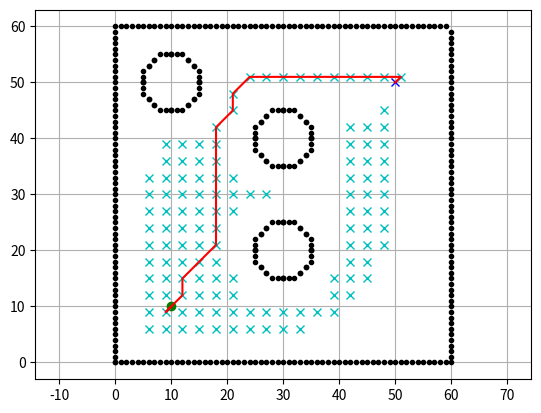

The matplotlib source for this figure:
import math

import matplotlib.pyplot as plt

show_animation = True


class AStarPlanner:

    def __init__(self, area_x, area_y, obstacle_list, resolution, rr):

        self.resolution = resolution
        self.rr = rr
        self.min_x = area_x[0]
        self.min_y = area_y[0]
        self.max_x = area_x[1]
        self.max_y = area_y[1]
        self.obstacle_map = None
        self.x_width, self.y_width = 0, 0
        self.motion = self.get_motion_model()
        self.calc_obstacle_map(obstacle_list)

    class Node:
        def __init__(self, x, y, cost, parent_index):
            self.cost = cost
            self.x = x  # index of grid
            self.y = y  # index of grid
            self.parent_index = parent_index

    def planning(self, start, goal):
        start_node = self.Node(self.calc_xy_index(start[0], self.min_x),
                               self.calc_xy_index(start[1], self.min_y), 0.0, -1)
        goal_node = self.Node(self.calc_xy_index(goal[0], self.min_x),
                              self.calc_xy_index(goal[1], self.min_y), 0.0, -1)

        open_set, closed_set = dict(), dict()
        open_set[self.calc_grid_index(start_node)] = start_node

        while 1:
            if not open_set:
                print("Open set is empty and no goal was found")
                break

            c_id = min(
                open_set,
                key=lambda o: open_set[o].cost + self.calc_heuristic(goal_node,
                                                                     open_set[o]))
            current = open_set[c_id]

            # show graph
            if show_animation:  # pragma: no cover
                plt.plot(self.calc_grid_position(current.x, self.min_x),
                         self.calc_grid_position(current.y, self.min_y), "xc")
                if len(closed_set.keys()) % 10 == 0:
                    plt.pause(0.001)

            if current.x == goal_node.x and current.y == goal_node.y:
                goal_node.parent_index = current.parent_index
                goal_node.cost = current.cost
                print("The goal was found with cost: ", goal_node.cost * self.resolution)
                break

            # Remove the item from the open set
            del open_set[c_id]

            # Add it to the closed set
            closed_set[c_id] = current

            # expand_grid search grid based on motion model
            for i, _ in enumerate(self.motion):
                node = self.Node(current.x + self.motion[i][0],
                                 current.y + self.motion[i][1],
                                 current.cost + self.motion[i][2], c_id)
                n_id = self.calc_grid_index(node)

                # If the node is not safe, do nothing
                if not self.verify_node(node):
                    continue

                if n_id in closed_set:
                    continue

                if n_id not in open_set:
                    open_set[n_id] = node  # discovered a new node
                else:
                    if open_set[n_id].cost > node.cost:
                        # This path is the best until now. record it
                        open_set[n_id] = node

        path = self.calc_final_path(goal_node, closed_set)

        return path

    def calc_final_path(self, goal_node, closed_set):
        # generate final course
        path = [[self.calc_grid_position(goal_node.x, self.min_x),
                 self.calc_grid_position(goal_node.y, self.min_y)]]
        parent_index = goal_node.parent_index
        while parent_index != -1:
            n = closed_set[parent_index]
            path.append([self.calc_grid_position(n.x, self.min_x), self.calc_grid_position(n.y, self.min_y)])
            parent_index = n.parent_index

        return path

    @staticmethod
    def calc_heuristic(n1, n2):
        w = 1.0  # weight of heuristic
        d = w * math.hypot(n1.x - n2.x, n1.y - n2.y)
        return d

    def calc_grid_position(self, index, min_position):
        # calculates position in the workspace from the index on the grid
        pos = index * self.resolution + min_position
        return pos

    def calc_xy_index(self, position, min_pos):
        # calculates position in the grid from the workspace position without grid
        return round((position - min_pos) / self.resolution)

    def calc_grid_index(self, node):
        # calculates unique index for each node in the grid
        return (node.y - self.min_y) * self.x_width + (node.x - self.min_x)

    def verify_node(self, node):
        px = self.calc_grid_position(node.x, self.min_x)
        py = self.calc_grid_position(node.y, self.min_y)

        if px < self.min_x:
            return False
        elif py < self.min_y:
            return False
        elif px >= self.max_x:
            return False
        elif py >= self.max_y:
            return False

        # collision check
        if self.obstacle_map[node.x][node.y]:
            return False

        return True

    def boundary(self):
        ox, oy = [], []
        for i in range(self.min_x, self.max_x):
            ox.append(i)
            oy.append(self.min_y)
        for i in range(self.min_y, self.max_y):
            ox.append(self.max_x)
            oy.append(i)
        for i in range(self.min_x, self.max_x):
            ox.append(i)
            oy.append(self.max_y)
        for i in range(self.min_y, self.max_y):
            ox.append(self.min_x)
            oy.append(i)
        if show_animation:
            plt.plot(ox, oy, ".k")

        return ox, oy

    def calc_obstacle_map(self, obstacle_list):

        ox, oy = self.boundary()

        self.x_width = round((self.max_x - self.min_x) / self.resolution)
        self.y_width = round((self.max_y - self.min_y) / self.resolution)

        self.obstacle_map = [[False for _ in range(self.y_width)]
                             for _ in range(self.x_width)]

        for ix in range(self.x_width):
            x = self.calc_grid_position(ix, self.min_x)
            for iy in range(self.y_width):
                y = self.calc_grid_position(iy, self.min_y)
                for iox, ioy in zip(ox, oy):
                    d = math.hypot(iox - x, ioy - y)
                    # condition for boundary
                    if d <= self.rr:
                        self.obstacle_map[ix][iy] = True
                        # lt.plot(x, y, "xr")
                        break
                for iox, ioy in obstacle_list:
                    d = math.hypot(iox - x, ioy - y)
                    # condition for obstacles
                    if d <= 2 * self.rr:
                        self.obstacle_map[ix][iy] = True
                        # plt.plot(x, y, "xr")
                        break

    @staticmethod
    def get_motion_model():
        # dx, dy, cost
        motion = [[1, 0, 1],
                  [0, 1, 1],
                  [-1, 0, 1],
                  [0, -1, 1],
                  [-1, -1, math.sqrt(2)],
                  [-1, 1, math.sqrt(2)],
                  [1, -1, math.sqrt(2)],
                  [1, 1, math.sqrt(2)]]
        return motion


def main():
    print('Commencing')
    area_x = [0, 60]
    area_y = [0, 60]
    # start and goal position
    start = [10, 10]
    goal = [50, 50]
    grid_size = 3.0
    robot_radius = 5.0

    # circle obstacles with centers

    obstacle_list = [
        (30, 20),
        (30, 40),
        (10, 50),
    ]

    polomer = int(robot_radius)
    circle_x = []
    circle_y = []
    for x, y in obstacle_list:
        for r in range(-polomer, polomer + 1):
            d = round(math.sqrt(polomer * polomer - r * r))
            left = x - d
            right = x + d
            top = y - d
            bottom = y + d
            circle_x.extend([left, right, x + r, x + r])
            circle_y.extend([y + r, y + r, top, bottom])

    if show_animation:  # pragma: no cover
        plt.plot(circle_x, circle_y, ".k")
        plt.plot(start[0], start[1], "og")
        plt.plot(goal[0], goal[1], "xb")
        plt.grid(True)
        plt.axis("equal")

    a_star = AStarPlanner(area_x, area_y, obstacle_list, grid_size, robot_radius)
    path = a_star.planning(start, goal)
    path.insert(0, goal)
    path.append(start)
    if show_animation:  # pragma: no cover
        plt.plot([x for (x, y) in path], [y for (x, y) in path], "-r")
        # plt.pause(0.001)
        plt.show()


main()
